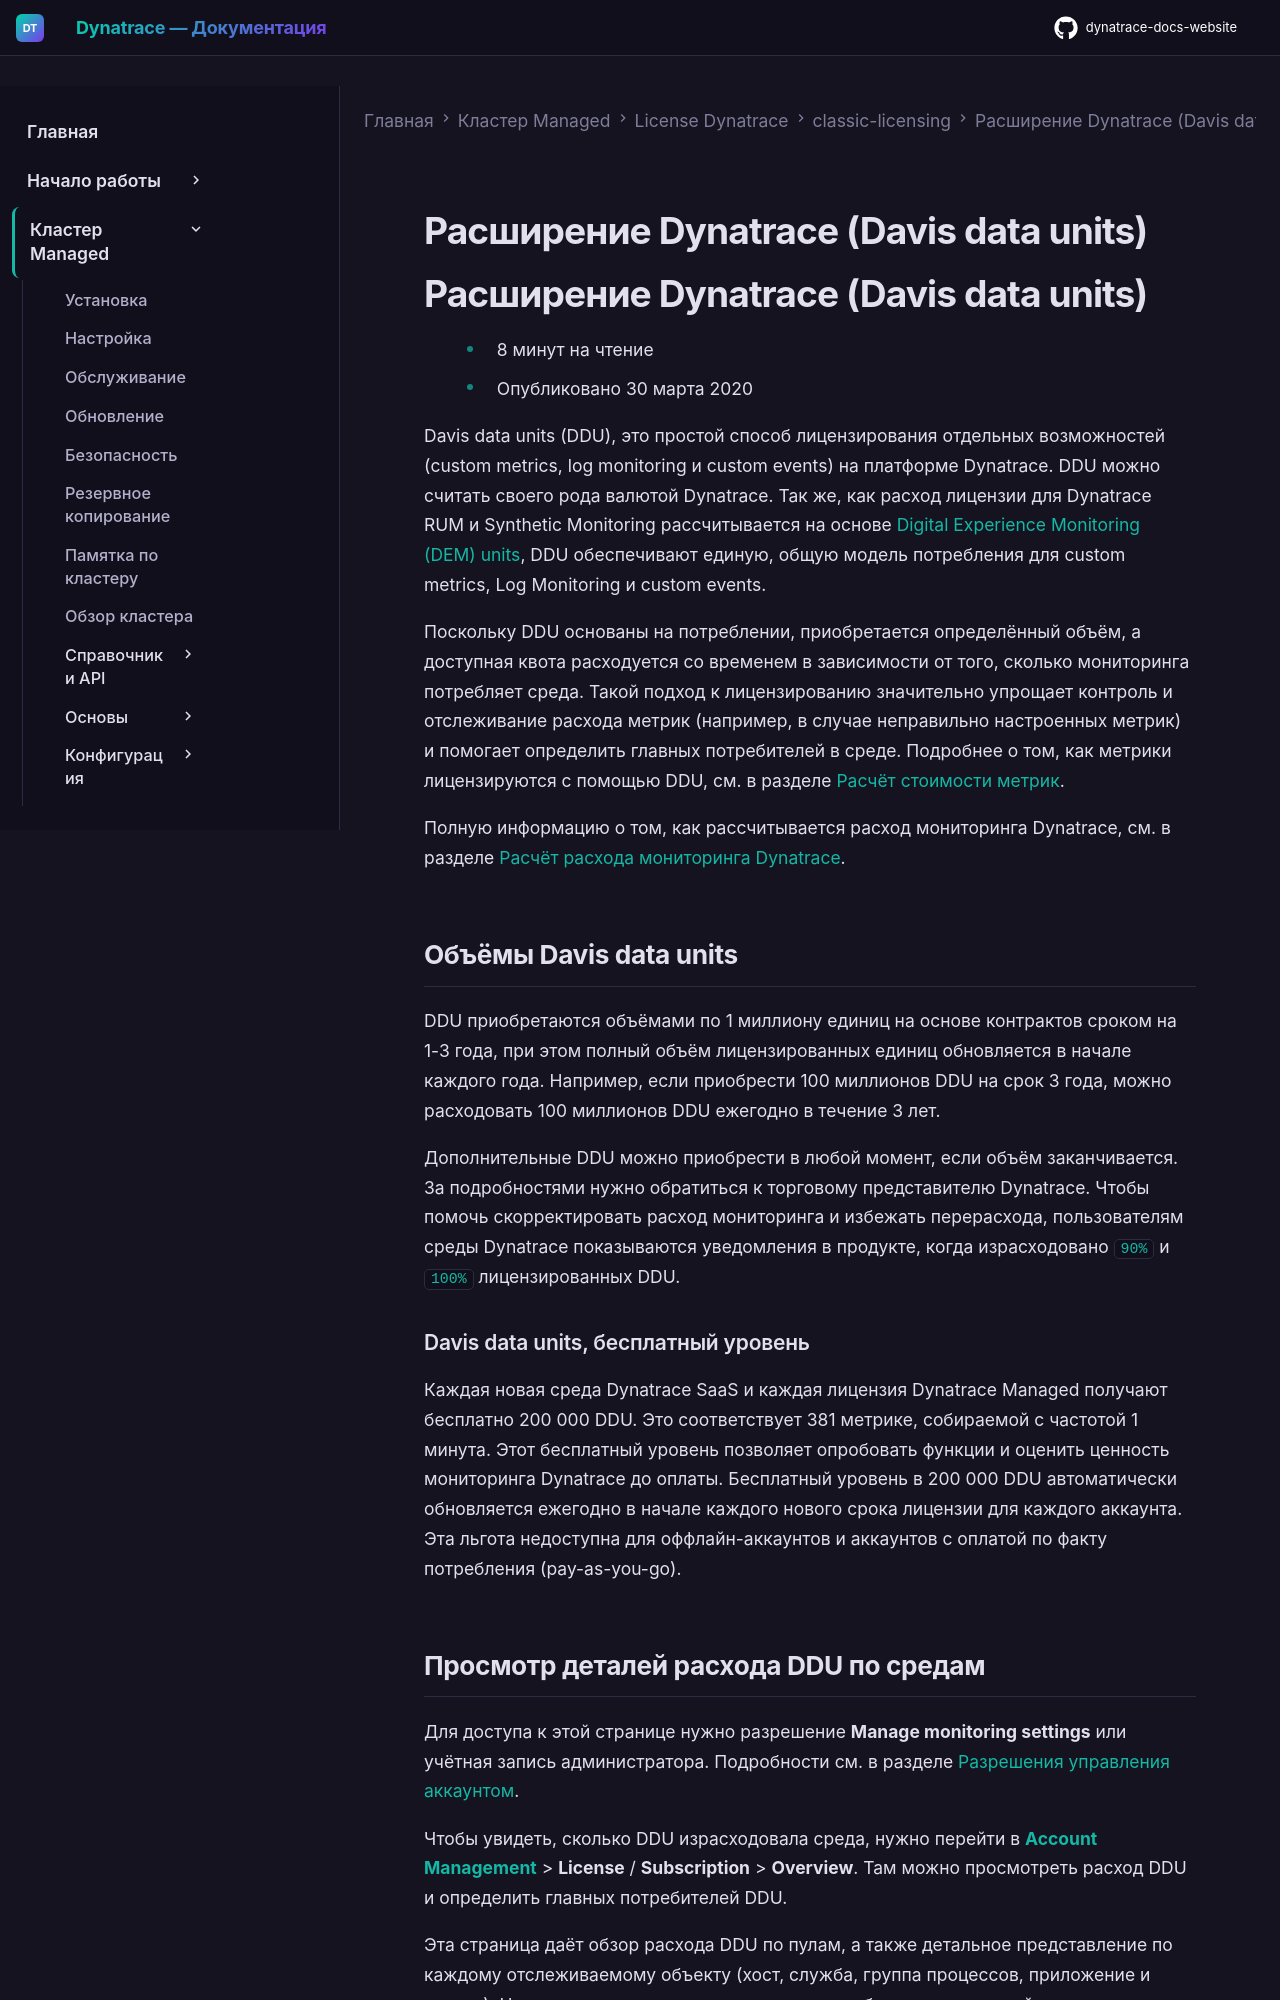

repository: Yerkebulan-Ardabayev/dynatrace-docs-website · page: managed-ru/license/classic-licensing/davis-data-units/index.html · generator: mkdocs

---
title: Расширение Dynatrace (Davis data units)
source: https://docs.dynatrace.com/managed/license/classic-licensing/davis-data-units
---

# Расширение Dynatrace (Davis data units)

# Расширение Dynatrace (Davis data units)

* 8 минут на чтение
* Опубликовано 30 марта 2020

Davis data units (DDU), это простой способ лицензирования отдельных возможностей (custom metrics, log monitoring и custom events) на платформе Dynatrace. DDU можно считать своего рода валютой Dynatrace. Так же, как расход лицензии для Dynatrace RUM и Synthetic Monitoring рассчитывается на основе [Digital Experience Monitoring (DEM) units](/managed/license/classic-licensing/digital-experience-monitoring-units "Understand how Dynatrace Digital Experience Monitoring consumption is calculated based on DEM units."), DDU обеспечивают единую, общую модель потребления для custom metrics, Log Monitoring и custom events.

Поскольку DDU основаны на потреблении, приобретается определённый объём, а доступная квота расходуется со временем в зависимости от того, сколько мониторинга потребляет среда. Такой подход к лицензированию значительно упрощает контроль и отслеживание расхода метрик (например, в случае неправильно настроенных метрик) и помогает определить главных потребителей в среде. Подробнее о том, как метрики лицензируются с помощью DDU, см. в разделе [Расчёт стоимости метрик](/managed/license/classic-licensing/davis-data-units/metric-cost-calculation "Understand how to calculate Davis data unit consumption and costs related to monitored metrics.").

Полную информацию о том, как рассчитывается расход мониторинга Dynatrace, см. в разделе [Расчёт расхода мониторинга Dynatrace](/managed/license/monitoring-consumption-classic "Understand how Dynatrace classic monitoring consumption is calculated, including host units, DDUs, DEM units, and Application Security units.").

## Объёмы Davis data units

DDU приобретаются объёмами по 1 миллиону единиц на основе контрактов сроком на 1-3 года, при этом полный объём лицензированных единиц обновляется в начале каждого года. Например, если приобрести 100 миллионов DDU на срок 3 года, можно расходовать 100 миллионов DDU ежегодно в течение 3 лет.

Дополнительные DDU можно приобрести в любой момент, если объём заканчивается. За подробностями нужно обратиться к торговому представителю Dynatrace. Чтобы помочь скорректировать расход мониторинга и избежать перерасхода, пользователям среды Dynatrace показываются уведомления в продукте, когда израсходовано `90%` и `100%` лицензированных DDU.
